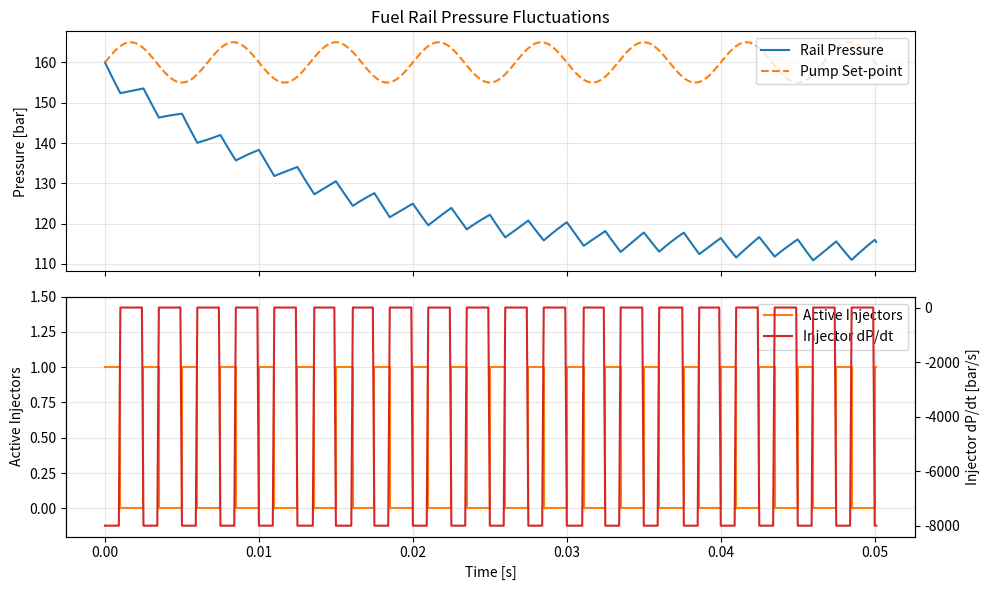

Generate this figure with matplotlib:
"""Simulate and visualize pressure fluctuations in a fuel rail.

This script implements a lightweight analytical model of a common-rail fuel
system so that agents can explore pressure fluctuations without requiring a
pre-built FMU.  The rail is treated as a single control volume whose pressure
tracks a commanded set-point from the high-pressure pump while being disturbed
by injector events.  Injector firings are modelled as short square pulses that
remove fuel and momentarily drop the rail pressure.

The model purposefully favours clarity over physical fidelity: a first-order
response pulls the rail pressure back to the pump set-point and the pulses are
parameterised directly in bar.  Despite the simplifications the resulting time
series demonstrates the characteristic saw-tooth behaviour observed in real
common-rail systems.

Running the script produces two artefacts in the ``data/`` directory:

* ``fuel_rail_pressure.csv`` – time history of the rail pressure, pump set-point
  and injector activity.
* ``fuel_rail_pressure.png`` – a plot summarising the simulation.

Use the script as-is for quick experimentation or adapt it to feed more
realistic FMU-based plant models.
"""

from __future__ import annotations

import csv
from dataclasses import dataclass
from pathlib import Path
from typing import Tuple

import matplotlib.pyplot as plt
import numpy as np

BAR_TO_PA = 1e5


@dataclass
class FuelRailParameters:
    """Configuration for the analytical fuel rail model."""

    target_pressure_bar: float = 160.0
    pressure_time_constant: float = 0.015  # seconds
    pump_ripple_bar: float = 5.0  # amplitude of pump pressure ripple
    pump_ripple_hz: float = 150.0

    injector_drop_bar: float = 8.0  # instantaneous drop per firing
    injector_pulse_width: float = 0.001  # seconds
    injector_frequency: float = 100.0  # Hz firing frequency per cylinder
    num_cylinders: int = 4

    stop_time: float = 0.05  # seconds
    step: float = 1e-4  # seconds

    @property
    def target_pressure(self) -> float:
        return self.target_pressure_bar * BAR_TO_PA

    @property
    def injector_drop(self) -> float:
        return self.injector_drop_bar * BAR_TO_PA


@dataclass
class FuelRailResult:
    time: np.ndarray
    pressure: np.ndarray
    pump_setpoint: np.ndarray
    injector_activity: np.ndarray
    injector_dp_rate: np.ndarray

    def to_csv(self, path: Path) -> None:
        """Write the simulation results to ``path`` in CSV format."""

        path.parent.mkdir(parents=True, exist_ok=True)
        with path.open("w", newline="") as fp:
            writer = csv.writer(fp)
            writer.writerow(
                [
                    "time_s",
                    "pressure_bar",
                    "pump_setpoint_bar",
                    "active_injectors",
                    "injector_dp_rate_bar_per_s",
                ]
            )
            writer.writerows(
                zip(
                    self.time,
                    self.pressure / BAR_TO_PA,
                    self.pump_setpoint / BAR_TO_PA,
                    self.injector_activity,
                    self.injector_dp_rate / BAR_TO_PA,
                )
            )


def injector_activity_profile(params: FuelRailParameters, time: np.ndarray) -> np.ndarray:
    """Return the number of injectors firing at each time instant."""

    period = 1.0 / params.injector_frequency
    activity = np.zeros_like(time)

    for cylinder in range(params.num_cylinders):
        phase = (period / params.num_cylinders) * cylinder
        phase_time = (time - phase) % period
        activity += (phase_time < params.injector_pulse_width).astype(float)

    return activity


def simulate(params: FuelRailParameters) -> FuelRailResult:
    """Run the analytical fuel rail simulation."""

    time = np.arange(0.0, params.stop_time + params.step, params.step)
    pump_setpoint = params.target_pressure + params.pump_ripple_bar * BAR_TO_PA * np.sin(
        2.0 * np.pi * params.pump_ripple_hz * time
    )
    injector_activity = injector_activity_profile(params, time)
    injector_dp_rate = -(
        params.injector_drop / params.injector_pulse_width
    ) * injector_activity  # Pa / s removed by injectors

    pressure = np.empty_like(time)
    pressure[0] = params.target_pressure

    for i in range(1, time.size):
        dp_dt = (pump_setpoint[i - 1] - pressure[i - 1]) / params.pressure_time_constant
        dp_dt += injector_dp_rate[i - 1]
        pressure[i] = max(pressure[i - 1] + dp_dt * params.step, 0.0)

    return FuelRailResult(
        time=time,
        pressure=pressure,
        pump_setpoint=pump_setpoint,
        injector_activity=injector_activity,
        injector_dp_rate=injector_dp_rate,
    )


def plot_results(result: FuelRailResult, path: Path) -> None:
    """Create a PNG plot summarising the simulation results."""

    path.parent.mkdir(parents=True, exist_ok=True)
    fig, (ax_pressure, ax_injection) = plt.subplots(2, 1, figsize=(10, 6), sharex=True)

    ax_pressure.plot(result.time, result.pressure / BAR_TO_PA, label="Rail Pressure")
    ax_pressure.plot(result.time, result.pump_setpoint / BAR_TO_PA, label="Pump Set-point", linestyle="--")
    ax_pressure.set_ylabel("Pressure [bar]")
    ax_pressure.set_title("Fuel Rail Pressure Fluctuations")
    ax_pressure.grid(True, which="both", alpha=0.3)
    ax_pressure.legend(loc="upper right")

    ax_injection.step(result.time, result.injector_activity, where="post", label="Active Injectors", color="tab:orange")
    ax_injection.set_ylabel("Active Injectors")
    ax_injection.set_xlabel("Time [s]")
    ax_injection.set_ylim(-0.2, result.injector_activity.max() + 0.5)
    ax_injection.grid(True, which="both", alpha=0.3)

    ax_dp = ax_injection.twinx()
    ax_dp.plot(result.time, result.injector_dp_rate / BAR_TO_PA, color="tab:red", label="Injector dP/dt")
    ax_dp.set_ylabel("Injector dP/dt [bar/s]")

    handles, labels = ax_injection.get_legend_handles_labels()
    handles2, labels2 = ax_dp.get_legend_handles_labels()
    ax_injection.legend(handles + handles2, labels + labels2, loc="upper right")

    fig.tight_layout()
    fig.savefig(path, dpi=150)
    plt.close(fig)


def main() -> Tuple[Path, Path]:
    params = FuelRailParameters()
    result = simulate(params)

    data_dir = Path("data")
    csv_path = data_dir / "fuel_rail_pressure.csv"
    plot_path = data_dir / "fuel_rail_pressure.png"

    result.to_csv(csv_path)
    plot_results(result, plot_path)

    rail_pressure_bar = result.pressure / BAR_TO_PA
    print(f"Saved simulation data to {csv_path}")
    print(f"Saved plot to {plot_path}")
    print(
        "Pressure statistics: min={:.2f} bar, max={:.2f} bar, std={:.2f} bar".format(
            rail_pressure_bar.min(), rail_pressure_bar.max(), rail_pressure_bar.std()
        )
    )

    return csv_path, plot_path


if __name__ == "__main__":
    main()
